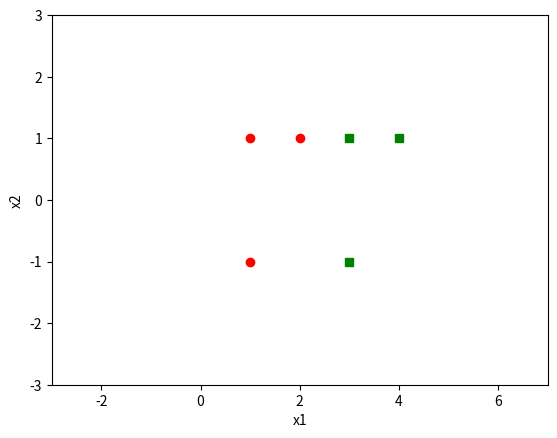

The matplotlib source for this figure:
import numpy as np
import matplotlib.pyplot as plt

DataX = np.array([[1,1],
                  [1,-1],
                  [2,1],
                  [3,1],
                  [3,-1],
                  [4,1]])

DataC = np.array([[1,0],
                  [1,0],
                  [1,0],
                  [0,1],
                  [0,1],
                  [0,1]])

plt.figure(1)
for i in range(len(DataX)):
    if DataC[i][0] == 1:
        plt.plot(DataX[i][0],DataX[i][1],'ro')
    else:
        plt.plot(DataX[i][0],DataX[i][1],'gs')

plt.xlim([-3, 7])
plt.ylim([-3, 3])
plt.xlabel('x1')
plt.ylabel('x2')
plt.show()